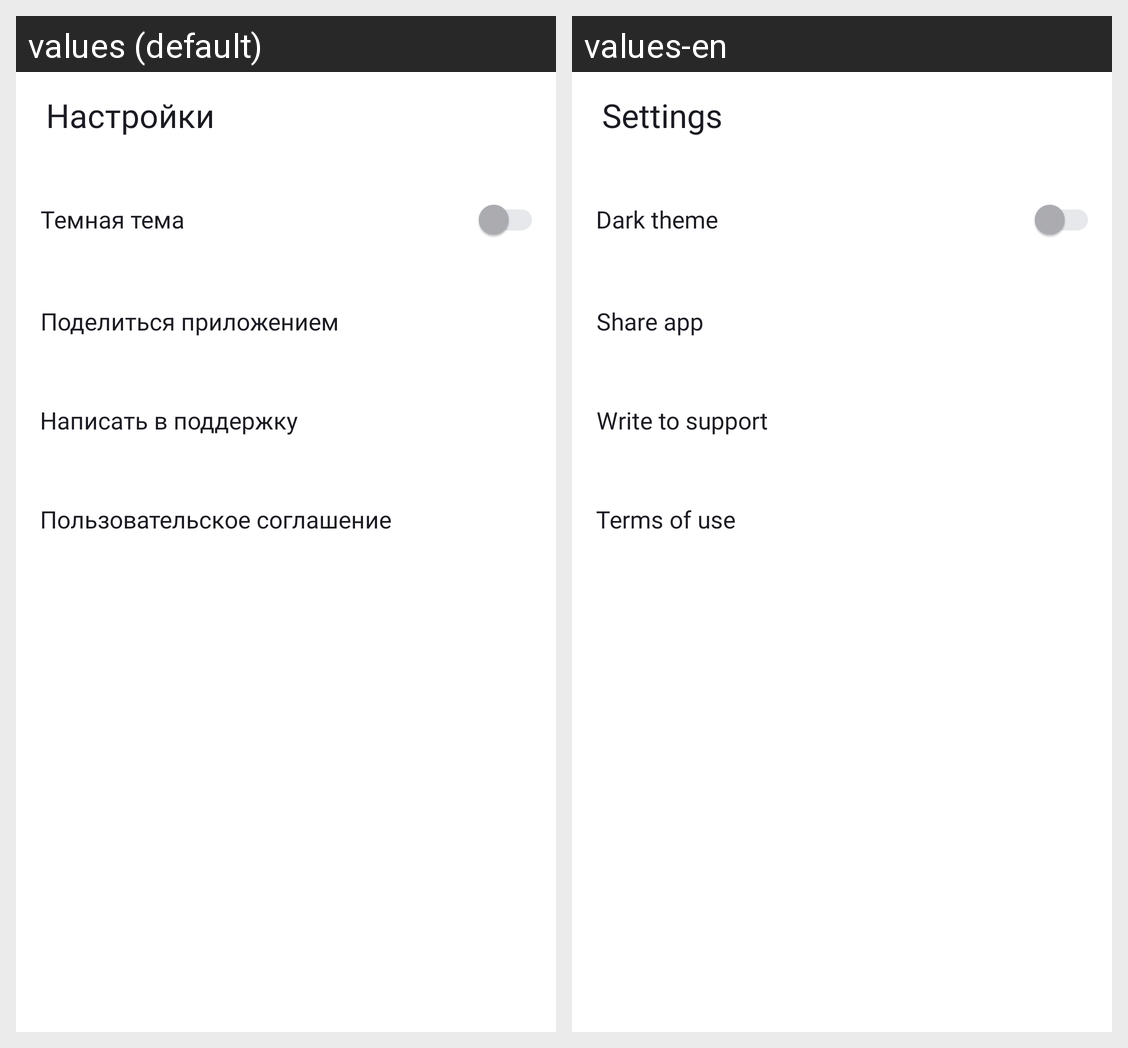

This grid shows one Android layout under two languages. Give, for every string resource on the screen, its name, the default text and each shown locale's text.
Android screen res/layout/fragment_settings.xml rendered under 2 locales, left to right: values (default), values-en. Device: Nexus 5 (rendered at 1080×1920; each locale shown at half size, 540×960, under a caption strip naming it); theme Theme.PlaylistMakerTheme.
Strings drawn on this screen, with the default value and each locale's value (text and hints the layout hard-codes, and strings that could not be matched under every locale, appear in the picture but are not listed):

main_settings_btn
  values: Настройки
  values-en: Settings

settings_theme_text
  values: Темная тема
  values-en: Dark theme

settings_share_app_text
  values: Поделиться приложением
  values-en: Share app

settings_write_to_support_text
  values: Написать в поддержку
  values-en: Write to support

settings_terms_of_use_text
  values: Пользовательское соглашение
  values-en: Terms of use
